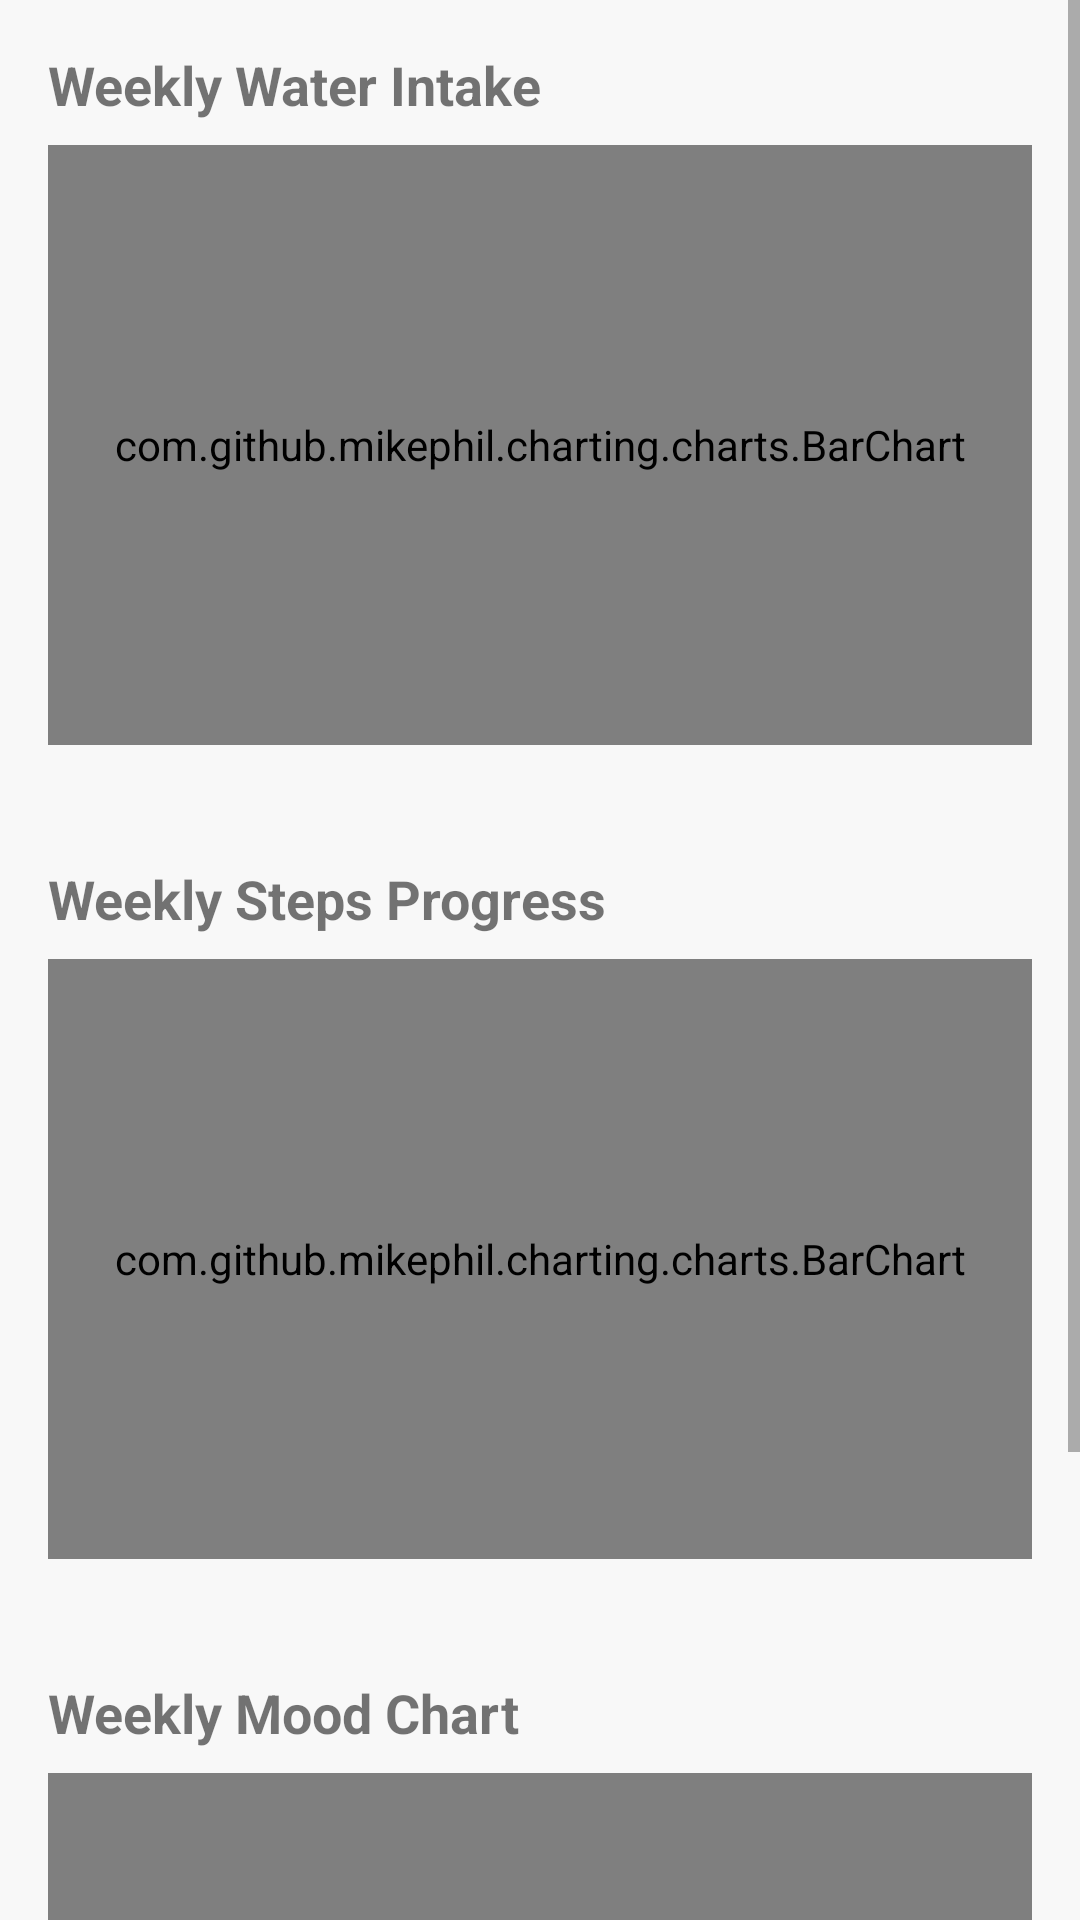

The Android layout XML behind this screen, and the referenced resources:
<!-- AndroidManifest.xml: application theme Theme.PulseMate -->
<!-- res/layout/activity_progress_screen.xml -->
<?xml version="1.0" encoding="utf-8"?>
<ScrollView xmlns:android="http://schemas.android.com/apk/res/android"
    xmlns:app="http://schemas.android.com/apk/res-auto"
    android:id="@+id/main"
    android:layout_width="match_parent"
    android:layout_height="match_parent"
    android:fillViewport="true"
    android:background="#F8F8F8">

    <LinearLayout
        android:layout_width="match_parent"
        android:layout_height="wrap_content"
        android:orientation="vertical"
        android:padding="16dp">

        
        <TextView
            android:layout_width="wrap_content"
            android:layout_height="wrap_content"
            android:text="Weekly Water Intake"
            android:textSize="18sp"
            android:textStyle="bold"
            android:paddingBottom="8dp"/>

        <com.github.mikephil.charting.charts.BarChart
            android:id="@+id/waterChart"
            android:layout_width="match_parent"
            android:layout_height="200dp"
            android:background="@android:color/white"
            android:padding="8dp"/>

        <TextView
            android:id="@+id/waterProgressText"
            android:layout_width="match_parent"
            android:layout_height="wrap_content"
            android:text=""
            android:textSize="14sp"
            android:paddingTop="4dp"
            android:paddingBottom="16dp"/>

        
        <TextView
            android:layout_width="wrap_content"
            android:layout_height="wrap_content"
            android:text="Weekly Steps Progress"
            android:textSize="18sp"
            android:textStyle="bold"
            android:paddingBottom="8dp"/>

        <com.github.mikephil.charting.charts.BarChart
            android:id="@+id/stepsChart"
            android:layout_width="match_parent"
            android:layout_height="200dp"
            android:background="@android:color/white"
            android:padding="8dp"/>

        <TextView
            android:id="@+id/stepsProgressText"
            android:layout_width="match_parent"
            android:layout_height="wrap_content"
            android:text=""
            android:textSize="14sp"
            android:paddingTop="4dp"
            android:paddingBottom="16dp"/>

        
        <TextView
            android:layout_width="wrap_content"
            android:layout_height="wrap_content"
            android:text="Weekly Mood Chart"
            android:textSize="18sp"
            android:textStyle="bold"
            android:paddingBottom="8dp"/>

        <com.github.mikephil.charting.charts.LineChart
            android:id="@+id/moodChart"
            android:layout_width="match_parent"
            android:layout_height="200dp"
            android:background="@android:color/white"
            android:padding="8dp"/>

        <TextView
            android:id="@+id/moodProgressText"
            android:layout_width="match_parent"
            android:layout_height="wrap_content"
            android:text=""
            android:textSize="14sp"
            android:paddingTop="4dp"
            android:paddingBottom="16dp"/>

    </LinearLayout>
</ScrollView>
<!-- resources referenced by this layout -->
<resources>
  <style name="Theme.PulseMate" parent="Theme.MaterialComponents.DayNight.NoActionBar">
          <item name="colorPrimary">#6200EE</item>
          <item name="colorPrimaryVariant">#3700B3</item>
          <item name="colorOnPrimary">#FFFFFF</item>
          <item name="colorSecondary">#03DAC5</item>
          <item name="colorSecondaryVariant">#018786</item>
          <item name="colorOnSecondary">#000000</item>
          <item name="android:statusBarColor">#3700B3</item>
      </style>
</resources>
